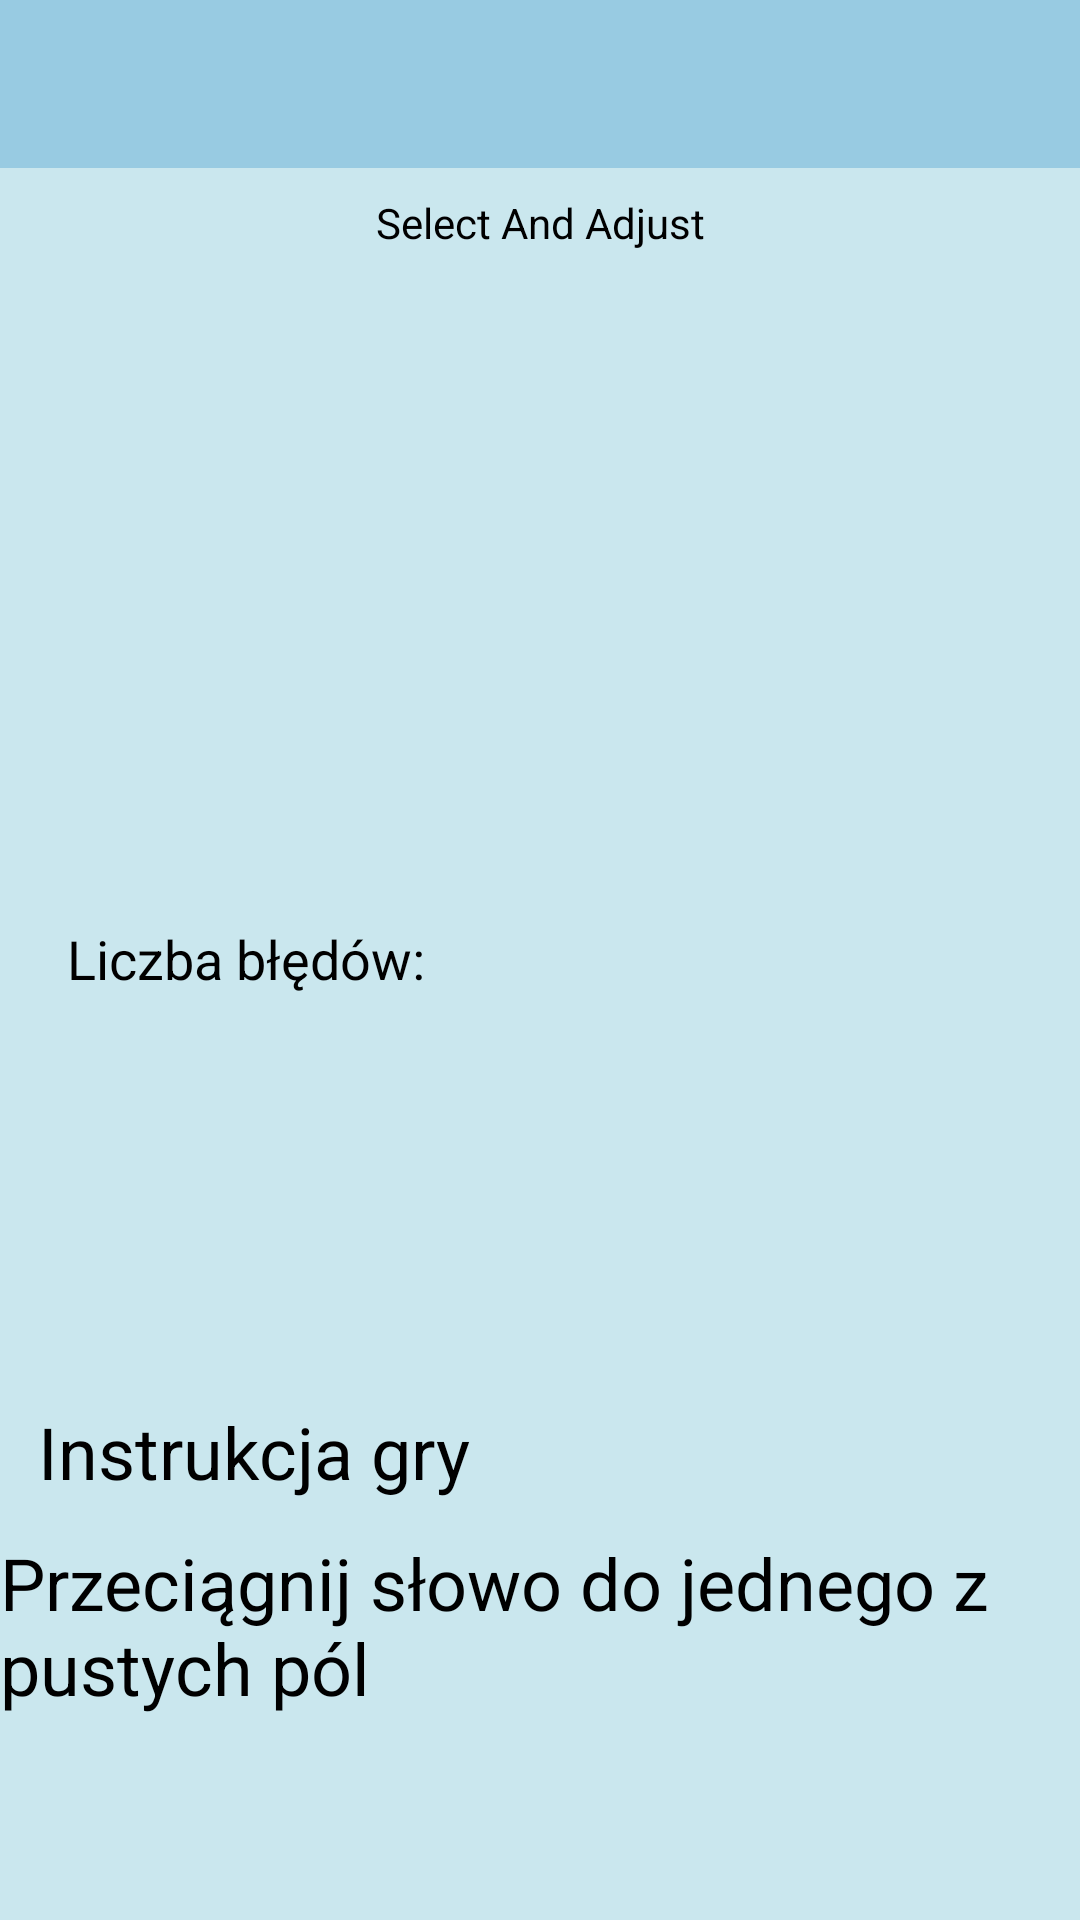

The Android layout XML behind this screen, and the referenced resources:
<!-- AndroidManifest.xml: application theme CustomAppTheme -->
<!-- res/layout/activity_select_and_adjust_actvity.xml -->
<?xml version="1.0" encoding="utf-8"?>
<androidx.constraintlayout.widget.ConstraintLayout xmlns:android="http://schemas.android.com/apk/res/android"
    xmlns:app="http://schemas.android.com/apk/res-auto"
    xmlns:tools="http://schemas.android.com/tools"
    android:layout_width="match_parent"
    android:layout_height="match_parent"
    android:background="@color/colorAppBackground"
    android:orientation="vertical"
    tools:context=".SelectAndAdjustActvity">

    <include
        android:id="@+id/app_toolbar"
        layout="@layout/toolbar"
        />


    <TextView
        android:id="@+id/findOutPictureShotsTitle"
        android:layout_width="wrap_content"
        android:layout_height="wrap_content"
        android:text="@string/shots_title"
        android:textColor="@color/colorActionButtonsText"
        android:textSize="18sp"
        app:layout_constraintBottom_toBottomOf="parent"
        app:layout_constraintEnd_toEndOf="parent"
        app:layout_constraintHorizontal_bias="0.093"
        app:layout_constraintStart_toStartOf="parent"
        app:layout_constraintTop_toTopOf="parent"
        app:layout_constraintVertical_bias="0.499" />

    <TextView
        android:id="@+id/findOutPictureShots"
        android:layout_width="wrap_content"
        android:layout_height="wrap_content"
        android:textColor="@color/colorActionButtonsText"
        android:textSize="18sp"
        app:layout_constraintBottom_toBottomOf="parent"
        app:layout_constraintEnd_toEndOf="parent"
        app:layout_constraintHorizontal_bias="0.096"
        app:layout_constraintStart_toEndOf="@+id/findOutPictureShotsTitle"
        app:layout_constraintTop_toTopOf="parent"
        app:layout_constraintVertical_bias="0.499" />

    <TextView
        android:id="@+id/select_and_adjust_game_title"
        android:layout_width="match_parent"
        android:layout_height="wrap_content"
        android:layout_gravity="center"
        android:layout_margin="12dp"
        android:layout_marginStart="8dp"
        android:gravity="center"
        android:text="@string/select_and_adjust_game_title"
        android:textColor="@color/colorForTitles"
        app:layout_constraintBottom_toBottomOf="parent"
        app:layout_constraintStart_toStartOf="parent"
        app:layout_constraintTop_toTopOf="parent"
        app:layout_constraintVertical_bias="0.088" />

    <TextView
        android:id="@+id/SelectAndAdjustInstruction"
        android:layout_width="wrap_content"
        android:layout_height="wrap_content"
        android:layout_marginBottom="140dp"
        android:text="@string/instruction_game_title"
        android:textColor="@color/colorActionButtonsText"
        android:textSize="24sp"
        app:layout_constraintBottom_toBottomOf="parent"
        app:layout_constraintEnd_toEndOf="parent"
        app:layout_constraintHorizontal_bias="0.059"
        app:layout_constraintStart_toStartOf="parent" />

    <TextView
        android:id="@+id/SelectAndAdjustInstructionDescription"
        android:layout_width="wrap_content"
        android:layout_height="wrap_content"
        android:layout_marginBottom="68dp"
        android:text="@string/select_and_adjust_instruction_description"
        android:textColor="@color/colorActionButtonsText"
        android:textSize="24sp"
        app:layout_constraintBottom_toBottomOf="parent"
        app:layout_constraintEnd_toEndOf="parent"
        app:layout_constraintHorizontal_bias="1.0"
        app:layout_constraintStart_toStartOf="parent" />

</androidx.constraintlayout.widget.ConstraintLayout>
<!-- res/layout/toolbar.xml (included above) -->
<?xml version="1.0" encoding="utf-8"?>
<androidx.appcompat.widget.Toolbar
    xmlns:android="http://schemas.android.com/apk/res/android"
    xmlns:app="http://schemas.android.com/apk/res-auto"
    android:layout_width="match_parent"
    android:layout_height="wrap_content"
    android:id="@+id/toolbar"
    android:background="@color/colorActionBar"
    android:layout_marginBottom="13dp"
    android:theme="@style/ThemeOverlay.AppCompat.Dark.ActionBar"
    app:popupTheme="@style/ThemeOverlay.AppCompat.Light"
    style="@style/CustomAppTheme">

</androidx.appcompat.widget.Toolbar>
<!-- resources referenced by this layout -->
<resources>
  <color name="colorActionBar">#98CBE2</color>
  <color name="colorActionButtonsText">#000</color>
  <color name="colorAppBackground">#CAE7EE</color>
  <color name="colorForTitles">#000</color>
  <string name="instruction_game_title">Instrukcja gry</string>
  <string name="select_and_adjust_game_title">Select And Adjust</string>
  <string name="select_and_adjust_instruction_description">Przeciągnij słowo  do jednego z pustych pól</string>
  <string name="shots_title">Liczba błędów: </string>
  <style name="CustomAppTheme" parent="Theme.AppCompat.NoActionBar">
          
          <item name="colorPrimary">#CAE7EE</item>
          <item name="colorPrimaryDark">#57BDDD</item>
          <item name="colorAccent">#87ed70</item>
      </style>
</resources>
